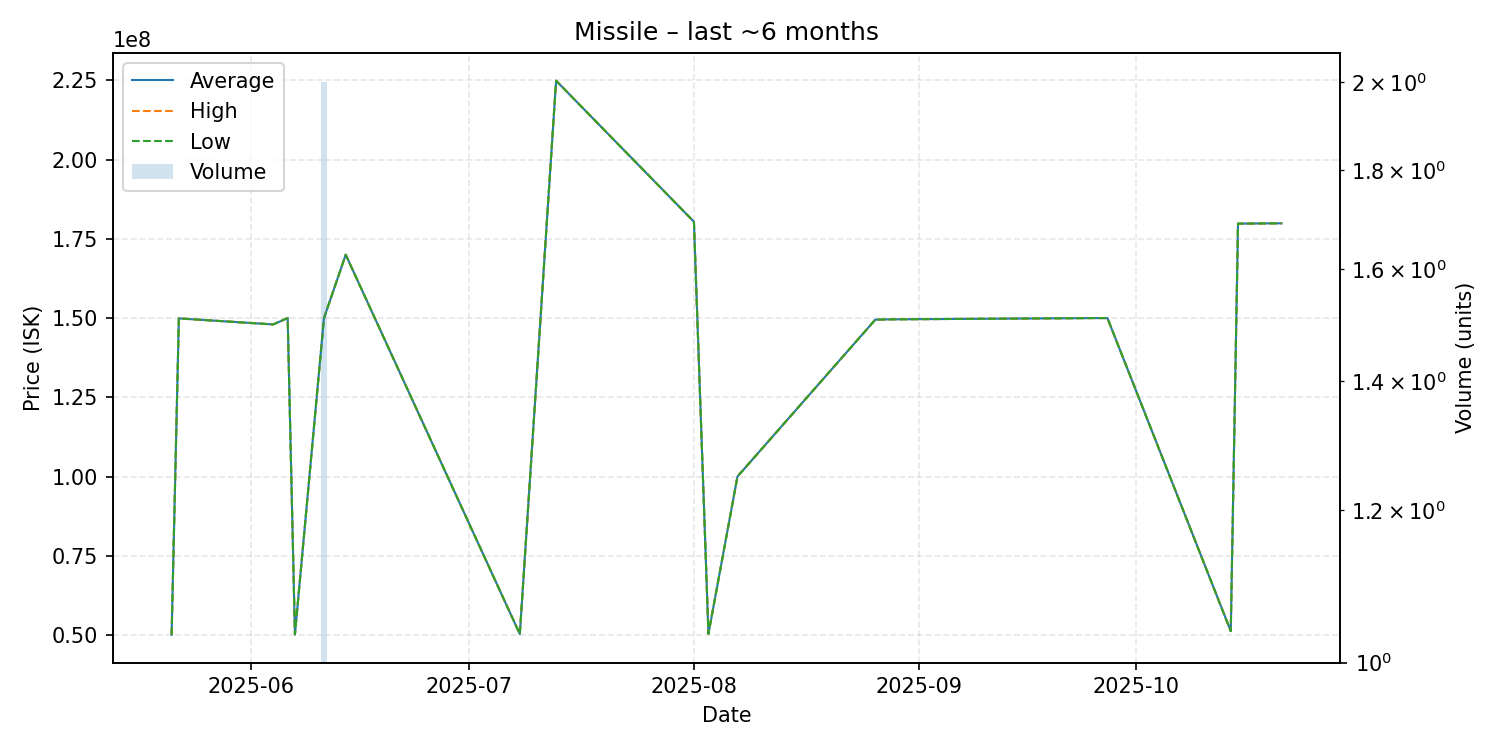

The table this chart was drawn from, first rows:
date, average, highest, lowest, order_count, volume
2025-05-21, 50040000, 50040000, 50040000, 1, 1
2025-05-22, 149900000, 149900000, 149900000, 1, 1
2025-06-04, 148000000, 148000000, 148000000, 1, 1
2025-06-06, 150000000, 150000000, 150000000, 1, 1
2025-06-07, 50200000, 50200000, 50200000, 1, 1
2025-06-11, 149950000, 150000000, 149900000, 2, 2
2025-06-14, 170000000, 170000000, 170000000, 1, 1
2025-07-08, 50290000, 50290000, 50290000, 1, 1
2025-07-13, 224900000, 224900000, 224900000, 1, 1
2025-08-01, 180400000, 180400000, 180400000, 1, 1
2025-08-03, 50370000, 50370000, 50370000, 1, 1
2025-08-07, 100000000, 100000000, 100000000, 1, 1
2025-08-26, 149500000, 149500000, 149500000, 1, 1
2025-08-28, 149600000, 149600000, 149600000, 1, 1
2025-09-25, 150000000, 150000000, 150000000, 1, 1
2025-09-27, 150000000, 150000000, 150000000, 1, 1
2025-10-14, 51220000, 51220000, 51220000, 1, 1
2025-10-15, 179800000, 179800000, 179800000, 1, 1
2025-10-21, 179900000, 179900000, 179900000, 1, 1
